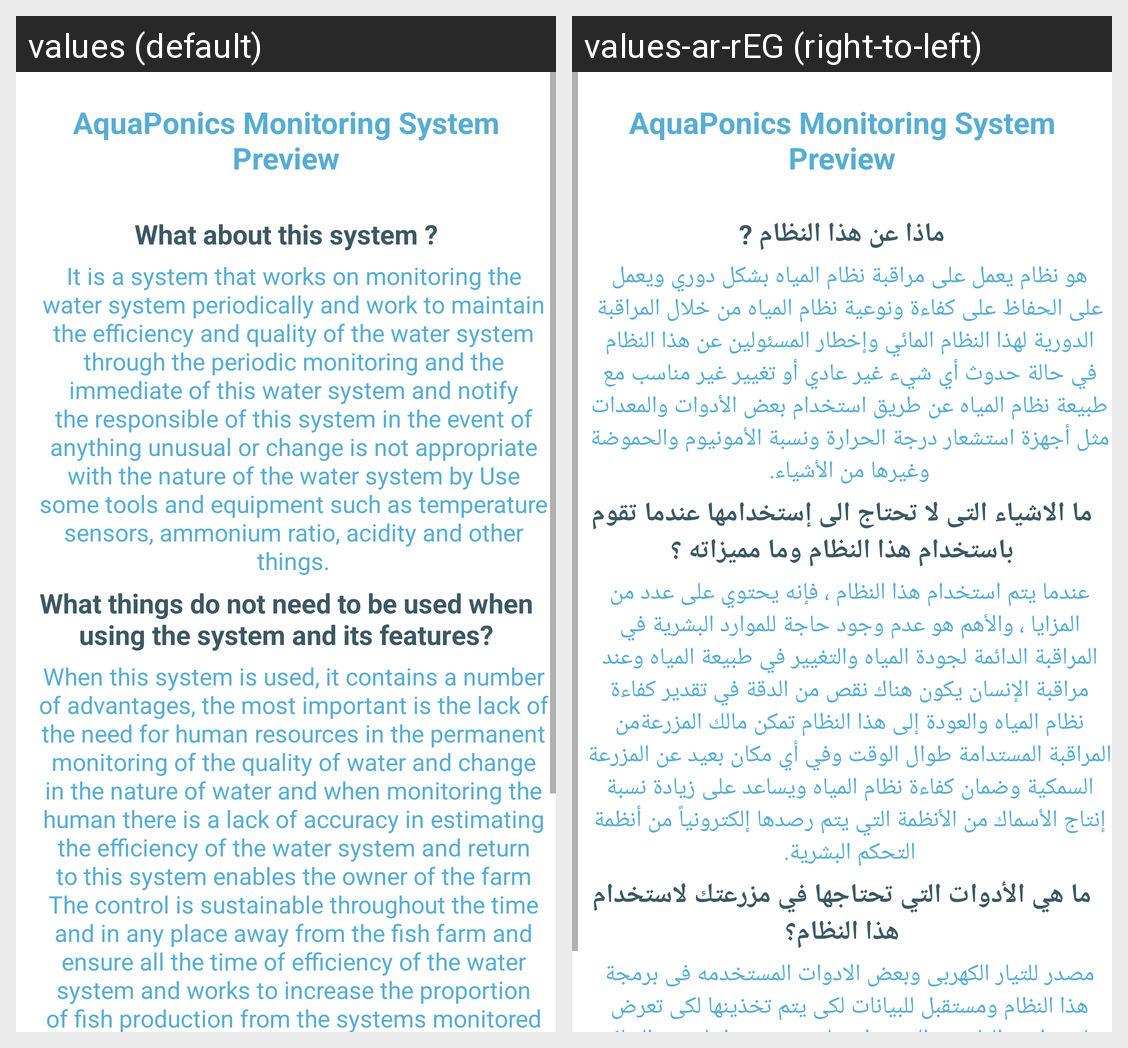

This grid shows one Android layout under two languages. Give, for every string resource on the screen, its name, the default text and each shown locale's text.
Android screen res/layout/fragment_account.xml rendered under 2 locales, left to right: values (default), values-ar-rEG (right-to-left). Device: Nexus 5 (rendered at 1080×1920; each locale shown at half size, 540×960, under a caption strip naming it); theme AppTheme.
Strings drawn on this screen, with the default value and each locale's value (text and hints the layout hard-codes, and strings that could not be matched under every locale, appear in the picture but are not listed):

system_preview
  values: AquaPonics Monitoring System Preview
  values-ar-rEG: AquaPonics Monitoring System Preview  [not translated; the default value is used]

what_about_this_system
  values: What about this system ?
  values-ar-rEG: ماذا عن هذا النظام ?

it_is_a_system_that_works_on_monitoring_the_water_system_periodically_and_work_to_maintain_the_efficiency_and_quality_of_the_water_system_through_the_periodic_monitoring_and_the_immediate_of_this_water_system_and_notify_the_responsible_of_this_system_in_the_event_of_anything_unusual_or_change_is_not_appropriate_with_the_nature_of_the_water_system_by_use_some_tools_and_equipment_such_as_temperature_sensors_ammonium_ratio_acidity_and_other_things
  values: It is a system that works on monitoring the water system periodically and work to maintain the efficiency and quality of the water system through the periodic monitoring and the immediate of this water system and notify the responsible of this system in the event of anything unusual or change is not appropriate with the nature of the water system by Use some tools and equipment such as …[clipped]
  values-ar-rEG: هو نظام يعمل على مراقبة نظام المياه بشكل دوري ويعمل على الحفاظ على كفاءة ونوعية نظام المياه من خلال المراقبة الدورية لهذا النظام المائي وإخطار المسئولين عن هذا النظام في حالة حدوث أي شيء غير عادي أو تغيير غير مناسب مع طبيعة نظام المياه عن طريق استخدام بعض الأدوات والمعدات مثل أجهزة استشعار درجة الحرارة ونسبة الأمونيوم والحموضة وغيرها من الأشياء.

what_things_do_not_need_to_be_used_when_using_the_system_and_its_features
  values: What things do not need to be used when using the system and its features?
  values-ar-rEG: ما الاشياء التى لا تحتاج الى إستخدامها عندما تقوم باستخدام هذا النظام وما مميزاته ؟

when_this_system_is_used_it_contains_a_number_of_advantages_the_most_important_is_the_lack_of_the_need_for_human_resources_in_the_permanent_monitoring_of_the_quality_of_water_and_change_in_the_nature_of_water_and_when_monitoring_the_human_there_is_a_lack_of_accuracy_in_estimating_the_efficiency_of_the_water_system_and_return_to_this_system_enables_the_owner_of_the_farm_the_control_is_sustainable_throughout_the_time_and_in_any_place_away_from_the_fish_farm_and_ensure_all_the_time_of_efficiency_of_the_water_system_and_works_to_increase_the_proportion_of_fish_production_from_the_systems_monitored_electronically_from_the_control_systems_for_human
  values: When this system is used, it contains a number of advantages, the most important is the lack of the need for human resources in the permanent monitoring of the quality of water and change in the nature of water and when monitoring the human there is a lack of accuracy in estimating the efficiency of the water system and return to this system enables the owner of the farm The control is …[clipped]
  values-ar-rEG: عندما يتم استخدام هذا النظام ، فإنه يحتوي على عدد من المزايا ، والأهم هو عدم وجود حاجة للموارد البشرية في المراقبة الدائمة لجودة المياه والتغيير في طبيعة المياه وعند مراقبة الإنسان يكون هناك نقص من الدقة في تقدير كفاءة نظام المياه والعودة إلى هذا النظام تمكن مالك المزرعةمن المراقبة المستدامة طوال الوقت وفي أي مكان بعيد عن المزرعة السمكية وضمان كفاءة نظام المياه ويساعد على زيادة نسبة إنتاج الأسماك …[clipped]
